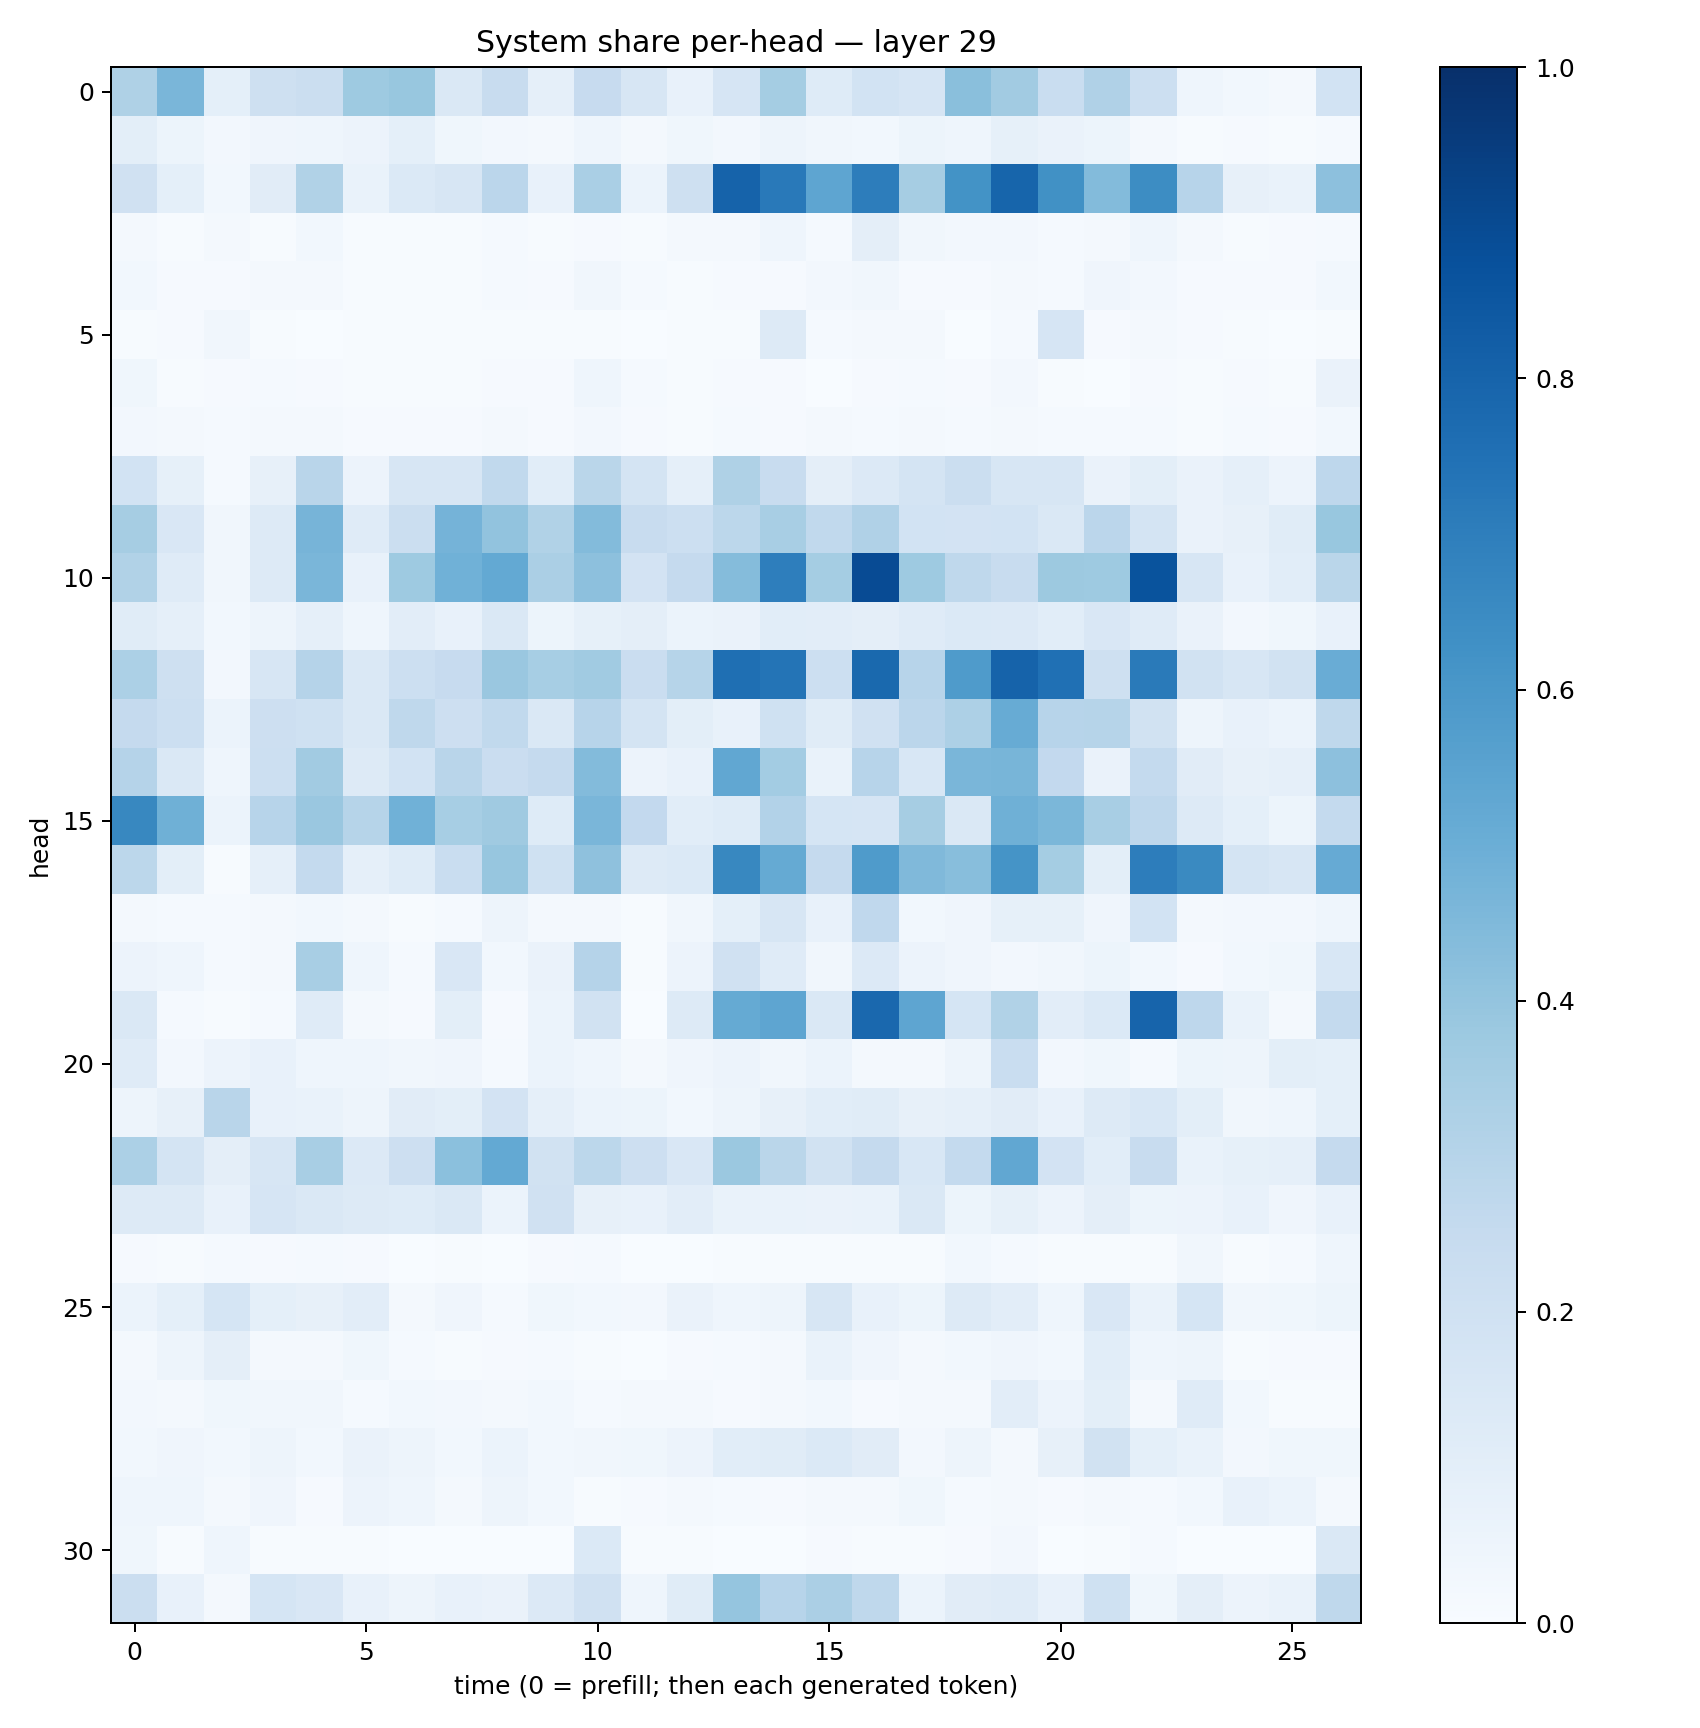

The file beside this chart, header and first rows:
0.32175916, 0.46234226, 0.092929326, 0.20932314, 0.2257126, 0.37224424, 0.388471, 0.14257282, 0.24141958, 0.08824915, 0.24483748, 0.15954368, 0.07599954, 0.16759706, 0.35355443, 0.1248174, 0.18697251, 0.16626589, 0.42302033, 0.36017805, 0.23112461, 0.31713143, 0.21580897, 0.046854265
0.09928, 0.05265, 0.02419, 0.04261, 0.04371, 0.05711, 0.09229, 0.03644, 0.02462, 0.02246, 0.0433, 0.01935, 0.03698, 0.02687, 0.04829, 0.03381, 0.02787, 0.05331, 0.04365, 0.08326, 0.063, 0.05282, 0.02241, 0.006601
0.1963, 0.09072, 0.02986, 0.1122, 0.3164, 0.06832, 0.1405, 0.1599, 0.2836, 0.07713, 0.3361, 0.06192, 0.2032, 0.8028, 0.7179, 0.5384, 0.7022, 0.3486, 0.6173, 0.7957, 0.6259, 0.4414, 0.6421, 0.2949
0.02123, 0.004609, 0.01781, 0.007234, 0.02914, 0.006119, 0.007282, 0.006071, 0.01472, 0.00539, 0.01068, 0.00567, 0.02197, 0.02254, 0.04686, 0.01538, 0.09408, 0.0323, 0.02585, 0.02424, 0.01435, 0.02289, 0.04596, 0.01872
0.029, 0.009346, 0.0104, 0.01563, 0.01652, 0.00655, 0.007624, 0.004915, 0.01234, 0.009816, 0.03176, 0.01409, 0.004098, 0.01076, 0.009183, 0.02445, 0.03311, 0.0113, 0.009223, 0.02138, 0.01411, 0.04009, 0.02517, 0.009439
0.007541, 0.009754, 0.0333, 0.004526, 0.002667, 0.00632, 0.00437, 0.004002, 0.005681, 0.005425, 0.005006, 0.003176, 0.004775, 0.004792, 0.1271, 0.01232, 0.01601, 0.01634, 0.002093, 0.01541, 0.167, 0.01058, 0.01659, 0.009223
0.03648, 0.005012, 0.008038, 0.01509, 0.01146, 0.005433, 0.00647, 0.005834, 0.009563, 0.007859, 0.04629, 0.01418, 0.004939, 0.008298, 0.01001, 0.003159, 0.009742, 0.01359, 0.008153, 0.02371, 0.006271, 0.001778, 0.008863, 0.005488
0.02382, 0.01785, 0.01395, 0.01695, 0.01698, 0.01057, 0.01039, 0.009767, 0.01671, 0.008993, 0.02541, 0.01007, 0.007145, 0.01191, 0.008769, 0.02017, 0.01384, 0.02064, 0.01368, 0.02057, 0.01173, 0.01316, 0.01473, 0.006124
0.1844, 0.08412, 0.01316, 0.0797, 0.2891, 0.05791, 0.1592, 0.1592, 0.2653, 0.1089, 0.2853, 0.1782, 0.08879, 0.3238, 0.2349, 0.09407, 0.1335, 0.1786, 0.2202, 0.1628, 0.1622, 0.06622, 0.1001, 0.06431
0.3509, 0.1515, 0.03169, 0.1292, 0.4706, 0.1206, 0.2232, 0.4742, 0.4052, 0.3153, 0.4384, 0.2399, 0.2169, 0.2779, 0.343, 0.2642, 0.3183, 0.1842, 0.1817, 0.1862, 0.1417, 0.2829, 0.1781, 0.06592
0.3161, 0.1207, 0.03425, 0.1305, 0.4621, 0.07467, 0.3747, 0.486, 0.5205, 0.3324, 0.4164, 0.1826, 0.251, 0.4337, 0.6957, 0.3518, 0.892, 0.3743, 0.2703, 0.2412, 0.3777, 0.3726, 0.8657, 0.1575
0.1167, 0.08721, 0.02878, 0.04994, 0.08726, 0.04387, 0.1051, 0.0751, 0.144, 0.05088, 0.08217, 0.0952, 0.06041, 0.06354, 0.1089, 0.105, 0.09651, 0.1209, 0.1381, 0.1333, 0.1067, 0.1492, 0.1179, 0.06503
0.329, 0.2044, 0.0248, 0.1612, 0.3016, 0.1448, 0.2185, 0.2428, 0.3839, 0.3443, 0.3649, 0.2278, 0.2982, 0.7544, 0.7355, 0.2152, 0.781, 0.2959, 0.5832, 0.8038, 0.7501, 0.2071, 0.7142, 0.1935
0.2529, 0.2166, 0.06189, 0.2115, 0.2016, 0.1432, 0.2713, 0.2131, 0.2649, 0.1474, 0.293, 0.1745, 0.09846, 0.0766, 0.2013, 0.1135, 0.1981, 0.2813, 0.3273, 0.5083, 0.2946, 0.3006, 0.1888, 0.04824
0.3026, 0.144, 0.04439, 0.2178, 0.3601, 0.1254, 0.1848, 0.2896, 0.2291, 0.2501, 0.44, 0.05522, 0.07762, 0.5283, 0.3586, 0.06825, 0.2933, 0.1527, 0.4645, 0.4686, 0.2616, 0.06626, 0.2547, 0.1113
0.663, 0.4919, 0.05915, 0.295, 0.3859, 0.2974, 0.4849, 0.3458, 0.3674, 0.1228, 0.464, 0.2603, 0.1082, 0.1226, 0.3114, 0.1695, 0.1672, 0.3511, 0.1447, 0.4918, 0.4575, 0.3424, 0.2768, 0.1306
0.2802, 0.098, 0.004326, 0.08666, 0.2566, 0.08608, 0.1227, 0.2321, 0.3932, 0.2006, 0.4108, 0.1322, 0.1384, 0.663, 0.5189, 0.2512, 0.5858, 0.4472, 0.4259, 0.6144, 0.3524, 0.09816, 0.7014, 0.6552
0.02308, 0.01374, 0.01301, 0.01683, 0.0283, 0.0173, 0.007691, 0.0131, 0.04888, 0.02089, 0.01801, 0.006882, 0.03318, 0.09209, 0.1584, 0.07576, 0.2687, 0.03102, 0.04183, 0.08237, 0.08426, 0.04011, 0.1865, 0.01734
0.0548, 0.04384, 0.01461, 0.01855, 0.3404, 0.04498, 0.01378, 0.1504, 0.02857, 0.06291, 0.302, 0.007757, 0.0562, 0.1957, 0.1196, 0.0322, 0.1352, 0.05718, 0.04021, 0.02387, 0.03198, 0.05156, 0.02893, 0.0109
0.1457, 0.01468, 0.004405, 0.01452, 0.1207, 0.01724, 0.009983, 0.09942, 0.01132, 0.05985, 0.1893, 0.003164, 0.1286, 0.5167, 0.5364, 0.1413, 0.7848, 0.5353, 0.1697, 0.3151, 0.1053, 0.14, 0.7983, 0.2747
0.1177, 0.02467, 0.05677, 0.07192, 0.04577, 0.04645, 0.03235, 0.04085, 0.0125, 0.05928, 0.04324, 0.02232, 0.04108, 0.05554, 0.03288, 0.06177, 0.01945, 0.02055, 0.04971, 0.2316, 0.02481, 0.03721, 0.01284, 0.05089
0.04817, 0.07859, 0.2907, 0.0717, 0.06779, 0.04816, 0.1122, 0.1013, 0.1797, 0.0863, 0.06175, 0.05138, 0.0296, 0.04722, 0.08159, 0.109, 0.1171, 0.07927, 0.08693, 0.1126, 0.07685, 0.1291, 0.154, 0.09865
0.3289, 0.1779, 0.09579, 0.1593, 0.3428, 0.1344, 0.212, 0.4184, 0.5217, 0.1924, 0.2795, 0.2143, 0.1492, 0.3801, 0.2852, 0.1892, 0.2503, 0.1555, 0.256, 0.5301, 0.1829, 0.1072, 0.237, 0.06961
0.1275, 0.1274, 0.0745, 0.1668, 0.1463, 0.1262, 0.1211, 0.1446, 0.05983, 0.1986, 0.07881, 0.07478, 0.1043, 0.06649, 0.06918, 0.06308, 0.07006, 0.1483, 0.05361, 0.08318, 0.05844, 0.09667, 0.05113, 0.05642
0.01144, 0.004344, 0.01393, 0.0107, 0.01285, 0.01014, 0.002336, 0.004394, 0.001739, 0.01115, 0.01401, 0.002251, 0.003768, 0.004406, 0.004158, 0.004904, 0.007035, 0.007456, 0.02888, 0.01337, 0.007076, 0.007095, 0.007067, 0.03135
0.06063, 0.0902, 0.1705, 0.09032, 0.08165, 0.1017, 0.01869, 0.04025, 0.01492, 0.03598, 0.02786, 0.02677, 0.06254, 0.04675, 0.04769, 0.1569, 0.07776, 0.05465, 0.1251, 0.1021, 0.04608, 0.1504, 0.06855, 0.1691
0.02307, 0.04993, 0.09525, 0.0176, 0.01711, 0.03806, 0.01345, 0.004985, 0.01001, 0.0148, 0.006039, 0.001964, 0.008979, 0.01253, 0.02225, 0.06982, 0.04098, 0.0173, 0.02953, 0.04028, 0.02938, 0.1064, 0.04369, 0.04694
0.02683, 0.0217, 0.0366, 0.0332, 0.03134, 0.0156, 0.02743, 0.02492, 0.02045, 0.03107, 0.01203, 0.02202, 0.01644, 0.01141, 0.02133, 0.03091, 0.009563, 0.02254, 0.02001, 0.1029, 0.05527, 0.09809, 0.01677, 0.1192
0.03115, 0.03963, 0.03074, 0.04928, 0.02798, 0.06259, 0.04821, 0.02904, 0.05925, 0.02812, 0.03213, 0.03888, 0.05592, 0.1085, 0.115, 0.137, 0.11, 0.02352, 0.04713, 0.02226, 0.08045, 0.1948, 0.09054, 0.06808
0.04454, 0.04516, 0.01928, 0.04134, 0.01153, 0.05695, 0.04562, 0.0216, 0.04982, 0.03091, 0.005835, 0.01137, 0.01761, 0.01389, 0.01146, 0.01917, 0.02226, 0.03902, 0.01515, 0.02143, 0.009643, 0.0174, 0.01223, 0.02981
0.03573, 0.007042, 0.04437, 0.006548, 0.004072, 0.003998, 0.003125, 0.00383, 0.00389, 0.002434, 0.1372, 0.005792, 0.007138, 0.002464, 0.002648, 0.009996, 0.006752, 0.003977, 0.007887, 0.02407, 0.002373, 0.006472, 0.01208, 0.003184
0.2262, 0.07122, 0.01763, 0.1716, 0.1495, 0.07557, 0.04906, 0.07163, 0.06394, 0.1348, 0.1977, 0.04647, 0.1164, 0.3956, 0.2958, 0.3322, 0.2732, 0.06095, 0.1114, 0.1203, 0.07552, 0.1994, 0.03684, 0.09587
